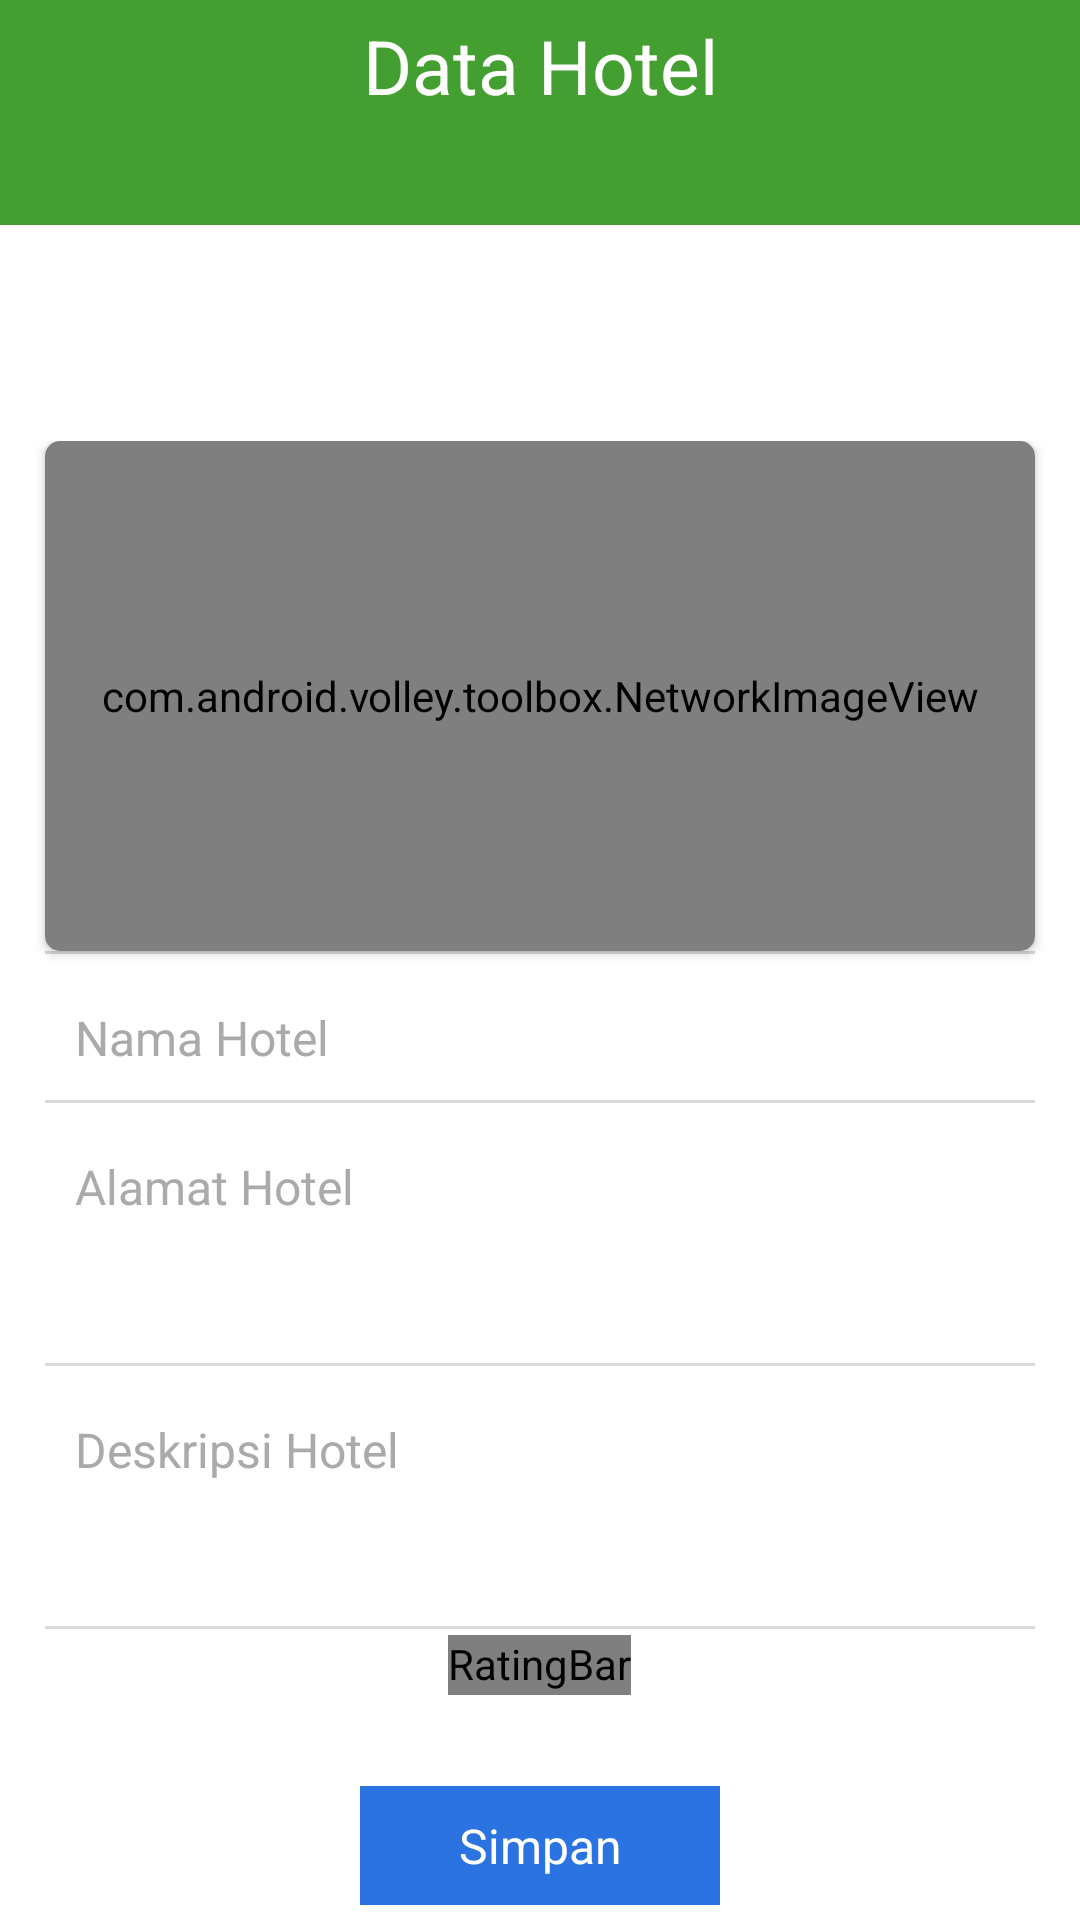

This screen was rendered from an Android layout file. Write that file and the resources it references.
<!-- AndroidManifest.xml: application theme AppTheme -->
<!-- res/layout/activity_hotel.xml -->
<?xml version="1.0" encoding="utf-8"?>
<RelativeLayout xmlns:android="http://schemas.android.com/apk/res/android"
    xmlns:tools="http://schemas.android.com/tools"
    android:layout_width="match_parent"
    android:layout_height="match_parent"
    xmlns:app="http://schemas.android.com/apk/res-auto"
    android:background="#fff">

    <FrameLayout
        android:layout_width="match_parent"
        android:layout_height="75dp"
        android:background="@color/colorPrimaryDark"
        android:scaleType="centerCrop">
    </FrameLayout>
    <LinearLayout
        android:id="@+id/logo"
        android:layout_width="match_parent"
        android:layout_height="wrap_content"
        android:orientation="vertical"
        android:layout_marginTop="5dp"
        >
        <TextView
            android:layout_width="match_parent"
            android:layout_height="wrap_content"
            android:textColor="#fff"
            android:textSize="25dp"
            android:gravity="center"
            android:text="Data Hotel"/>
    </LinearLayout>
    <LinearLayout
        android:layout_above="@+id/hotels"
        android:id="@+id/linear"
        android:layout_width="match_parent"
        android:layout_height="wrap_content"
        android:orientation="vertical">
        <android.support.v7.widget.CardView
            android:layout_width="match_parent"
            android:layout_height="170dp"
            android:layout_marginLeft="15dp"
            android:layout_marginRight="15dp"
            app:cardCornerRadius="5dp">
            <com.android.volley.toolbox.NetworkImageView
                android:id="@+id/gambar"
                android:layout_width="match_parent"
                android:layout_height="170dp"
                android:scaleType="centerCrop"
                android:adjustViewBounds="false"
                android:cropToPadding="false"
                android:layout_weight="0.85"
                />
        </android.support.v7.widget.CardView>


        <View
            android:layout_width="match_parent"
            android:layout_marginLeft="15dp"
            android:layout_marginRight="15dp"
            android:layout_height="1dp"
            android:layout_marginBottom="7dp"
            android:background="#dad8d8"/>
        <EditText
            android:id="@+id/namaHotel"
            android:textSize="16dp"
            android:inputType="textPersonName"
            android:layout_width="match_parent"
            android:layout_height="wrap_content"
            android:hint="Nama Hotel"
            android:layout_marginLeft="15dp"
            android:layout_marginRight="15dp"
            android:textColorHint="@color/colorhint"
            android:textColor="@color/colortext"
            android:background="#0000"
            android:padding="10dp"
            android:gravity="left"
            />
        <View
            android:layout_width="match_parent"
            android:layout_marginLeft="15dp"
            android:layout_marginRight="15dp"
            android:layout_height="1dp"
            android:layout_marginBottom="7dp"
            android:background="#dad8d8"/>
        <EditText
            android:id="@+id/alamatHotel"
            android:textSize="16dp"
            android:layout_width="match_parent"
            android:layout_height="wrap_content"
            android:hint="Alamat Hotel"
            android:layout_marginLeft="15dp"
            android:layout_marginRight="15dp"
            android:textColorHint="@color/colorhint"
            android:textColor="@color/colortext"
            android:background="#0000"
            android:inputType="textMultiLine"
            android:padding="10dp"
            android:gravity="left"
            android:lines="3"
            />
        <View
            android:layout_width="match_parent"
            android:layout_marginLeft="15dp"
            android:layout_marginRight="15dp"
            android:layout_height="1dp"
            android:layout_marginBottom="7dp"
            android:background="#dad8d8"/>
        <EditText
            android:id="@+id/deskripsiHotel"
            android:textSize="16dp"
            android:layout_width="match_parent"
            android:layout_height="wrap_content"
            android:hint="Deskripsi Hotel"
            android:layout_marginLeft="15dp"
            android:layout_marginRight="15dp"
            android:textColorHint="@color/colorhint"
            android:textColor="@color/colortext"
            android:background="#0000"
            android:padding="10dp"
            android:gravity="left"
            android:inputType="textMultiLine"
            android:lines="3"

            />
        <View
            android:layout_width="match_parent"
            android:layout_marginLeft="15dp"
            android:layout_marginRight="15dp"
            android:layout_height="1dp"
            android:layout_marginBottom="2dp"
            android:background="#dad8d8"/>
        <RatingBar
            android:id="@+id/hotelBintang"
            style="@style/hotelRatingBar"
            android:layout_width="wrap_content"
            android:layout_height="wrap_content"
            android:layout_gravity="center"
            android:stepSize="1"
            android:numStars="5"/>
    </LinearLayout>
    <TextView
        android:id="@+id/hotels"
        android:layout_width="match_parent"
        android:layout_height="wrap_content"
        android:layout_alignParentBottom="true"
        android:padding="9dp"
        android:layout_marginTop="16dp"
        android:layout_marginBottom="22dp" />
    <TextView
        android:id="@+id/update"
        android:layout_width="match_parent"
        android:layout_height="wrap_content"
        android:background="#2b73e1"
        android:layout_alignParentBottom="true"
        android:text="Update"
        android:textSize="16dp"
        android:textColor="#fff"
        android:gravity="center"
        android:layout_marginLeft="120dp"
        android:layout_marginRight="120dp"
        android:padding="9dp"
        android:layout_marginTop="16dp"
        android:layout_marginBottom="5dp" />
    <TextView
        android:id="@+id/simpan"
        android:layout_width="match_parent"
        android:layout_height="wrap_content"
        android:background="#2b73e1"
        android:layout_alignParentBottom="true"
        android:textSize="16dp"
        android:textColor="#fff"
        android:gravity="center"
        android:layout_marginLeft="120dp"
        android:layout_marginRight="120dp"
        android:text="Simpan"
        android:padding="9dp"
        android:layout_marginTop="16dp"
        android:layout_marginBottom="5dp" />
</RelativeLayout>
<!-- resources referenced by this layout -->
<resources>
  <color name="colorPrimaryDark">#439f30</color>
  <color name="colorhint">#a9aaac</color>
  <color name="colortext">#100b20</color>
  <style name="hotelRatingBar" parent="@android:style/Widget.RatingBar">
          <item name="android:progressDrawable">@drawable/rating</item>
          <item name="android:minHeight">20dip</item>
          <item name="android:maxHeight">20dip</item>
      </style>
  <style name="AppTheme" parent="Theme.AppCompat.Light.DarkActionBar">
          
          <item name="colorPrimary">@color/colorPrimary</item>
          <item name="colorPrimaryDark">@color/colorPrimaryDark</item>
          <item name="colorAccent">@color/colorAccent</item>
      </style>
  <!-- drawable rating (drawable) -->
  <?xml version="1.0" encoding="utf-8"?>
  <layer-list xmlns:android="http://schemas.android.com/apk/res/android">
      <item android:id="@android:id/background"
          android:drawable="@drawable/stare" />
      <item android:id="@android:id/secondaryProgress"
          android:drawable="@drawable/stare" />
      <item android:id="@android:id/progress"
          android:drawable="@drawable/starc" />
  </layer-list>
  <color name="colorPrimary">#51b53f</color>
  <color name="colorAccent">#59ff40</color>
</resources>
